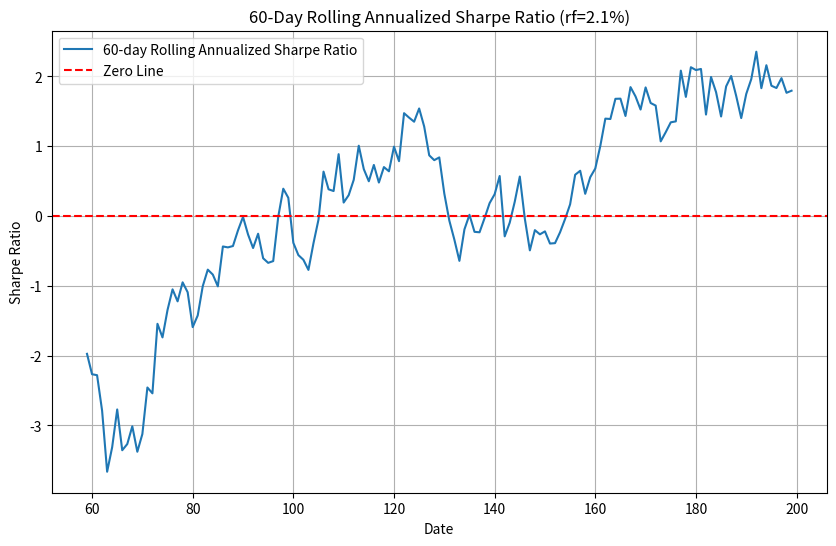

Python code for this plot:
import numpy as np
import pandas as pd
import matplotlib.pyplot as plt
import os

# 模拟 fund 列数据（假设这是日收益率数据）
np.random.seed(42)
n_days = 200  # 总天数
fund_returns = np.random.normal(loc=0.0005, scale=0.01, size=n_days)  # 模拟日收益率

# 参数
rf = 0.021  # 无风险利率 2.1%
window = 60  # 滚动窗口（可调）

# 计算滚动年化夏普比率
def calculate_rolling_sharpe(returns, window, rf):
    rolling_mean = returns.rolling(window=window).mean() * 252  # 年化均值
    rolling_std = returns.rolling(window=window).std() * np.sqrt(252)  # 年化标准差
    rolling_sharpe = (rolling_mean - rf) / rolling_std
    return rolling_sharpe

# 计算滚动夏普比率
rolling_sharpe = calculate_rolling_sharpe(pd.Series(fund_returns), window, rf)

# 最后一个窗口的夏普比率
last_sharpe = rolling_sharpe.dropna().iloc[-1]

# 绘制曲线
plt.figure(figsize=(10, 6))
plt.plot(rolling_sharpe.index, rolling_sharpe.values, label=f'{window}-day Rolling Annualized Sharpe Ratio')
plt.axhline(y=0, color='r', linestyle='--', label='Zero Line')
plt.title(f'{window}-Day Rolling Annualized Sharpe Ratio (rf={rf*100}%)')
plt.xlabel('Date')
plt.ylabel('Sharpe Ratio')
plt.legend()
plt.grid(True)

# 保存图片
figure_path = 'rolling_sharpe_ratio.png'
plt.savefig(figure_path)
plt.close()

# 输出结果
result = {
    'rolling_sharpe_last': last_sharpe,
    'figure_path': os.path.abspath(figure_path)
}

print(result)
